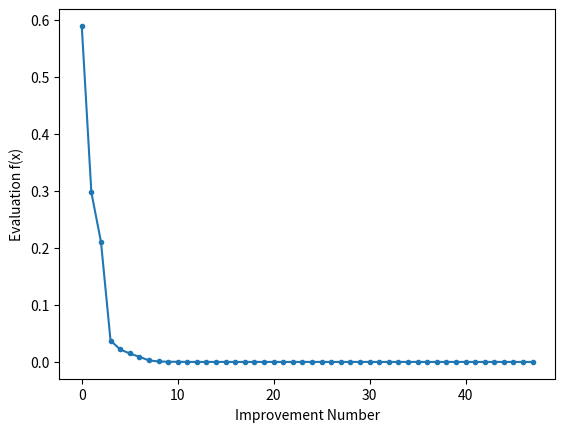

Write the Python code that produced this figure.
# differential evolution search of the two-dimensional sphere objective function
from numpy.random import rand
from numpy.random import choice
from numpy import asarray
from numpy import clip
from numpy import argmin
from numpy import min
from numpy import around
from matplotlib import pyplot

# define objective function
def obj(x):
    return x[0]**2.0 + x[1]**2.0

# define mutation operation
def mutation(x, F):
    return x[0] + F * (x[1] - x[2])

# define boundary check operation
def check_bounds(mutated, bounds):
    mutated_bound = [clip(mutated[i], bounds[i, 0], bounds[i, 1]) for i in range(len(bounds))]
    return mutated_bound

# define crossover operation
def crossover(mutated, target, dims, cr):
    # generate a uniform random value for every dimension
    p = rand(dims)
    # generate trial vector by binomial crossover
    trial = [mutated[i] if p[i] < cr else target[i] for i in range(dims)]
    return trial

def differential_evolution(pop_size, bounds, iter, F, cr):
    # initialise population of candidate solutions randomly within the specified bounds
    pop = bounds[:, 0] + (rand(pop_size, len(bounds)) * (bounds[:, 1] - bounds[:, 0]))
    # evaluate initial population of candidate solutions
    obj_all = [obj(ind) for ind in pop]
    # find the best performing vector of initial population
    best_vector = pop[argmin(obj_all)]
    best_obj = min(obj_all)
    prev_obj = best_obj
    # initialise list to store the objective function value at each iteration
    obj_iter = list()

    # run iterations of the algorithm
    for i in range(iter):
        # iterate over all candidate solutions
        for j in range(pop_size):
            # choose three candidates, a, b and c, that are not the current one
            candidates = [candidate for candidate in range(pop_size) if candidate != j]
            a, b, c = pop[choice(candidates, 3, replace=False)]
            # perform mutation
            mutated = mutation([a, b, c], F)
            # check that lower and upper bounds are retained after mutation
            mutated = check_bounds(mutated, bounds)
            # perform crossover
            trial = crossover(mutated, pop[j], len(bounds), cr)
            # compute objective function value for target vector
            obj_target = obj(pop[j])
            # compute objective function value for trial vector
            obj_trial = obj(trial)
            # perform selection
            if obj_trial < obj_target:
                # replace the target vector with the trial vector
                pop[j] = trial
                # store the new objective function value
                obj_all[j] = obj_trial
        # find the best performing vector at each iteration
        best_obj = min(obj_all)
        # store the lowest objective function value
        if best_obj < prev_obj:
            best_vector = pop[argmin(obj_all)]
            prev_obj = best_obj
            obj_iter.append(best_obj)
            # report progress at each iteration
            print('Iteration: %d f([%s]) = %.5f' % (i, around(best_vector, decimals=5), best_obj))
    return [best_vector, best_obj, obj_iter]

# define population size
pop_size = 10

# define lower and upper bounds for every dimension
bounds = asarray([(-5.0, 5.0), (-5.0, 5.0)])

# define number of iterations
iter = 100

# define scale factor for mutation
F = 0.5

# define crossover rate for recombination
cr = 0.7

# perform differential evolution
solution = differential_evolution(pop_size, bounds, iter, F, cr)
print('\nSolution: f([%s]) = %.5f' % (around(solution[0], decimals=5), solution[1]))

# line plot of best objective function values
pyplot.plot(solution[2], '.-')
pyplot.xlabel('Improvement Number')
pyplot.ylabel('Evaluation f(x)')
pyplot.show()
